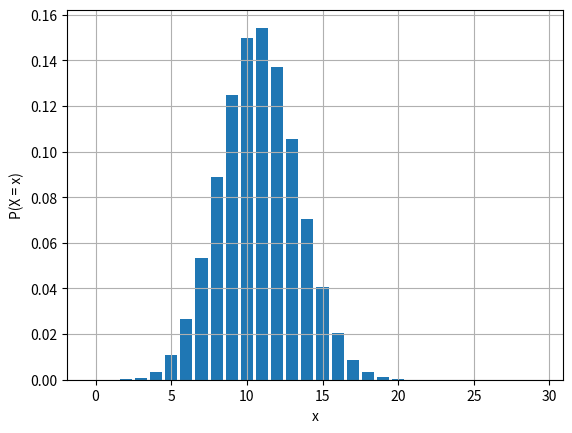

This chart was generated by the following Python code:
from scipy import stats
import matplotlib.pyplot as plt

n = 27
p = 0.4
x = 11

punkt = stats.binom.pmf(x,n,p)

stats.binom.pmf(range(0,16),n,p)

x_max = n + 3

plt.bar(range(0,x_max), stats.binom.pmf(range(0,x_max), n,p))

plt.grid(); plt.ylabel("P(X = x)"); plt.xlabel("x")



print(stats.binom.cdf(18,27,0.4))
print(stats.binom.cdf(16-1,27,0.4))

